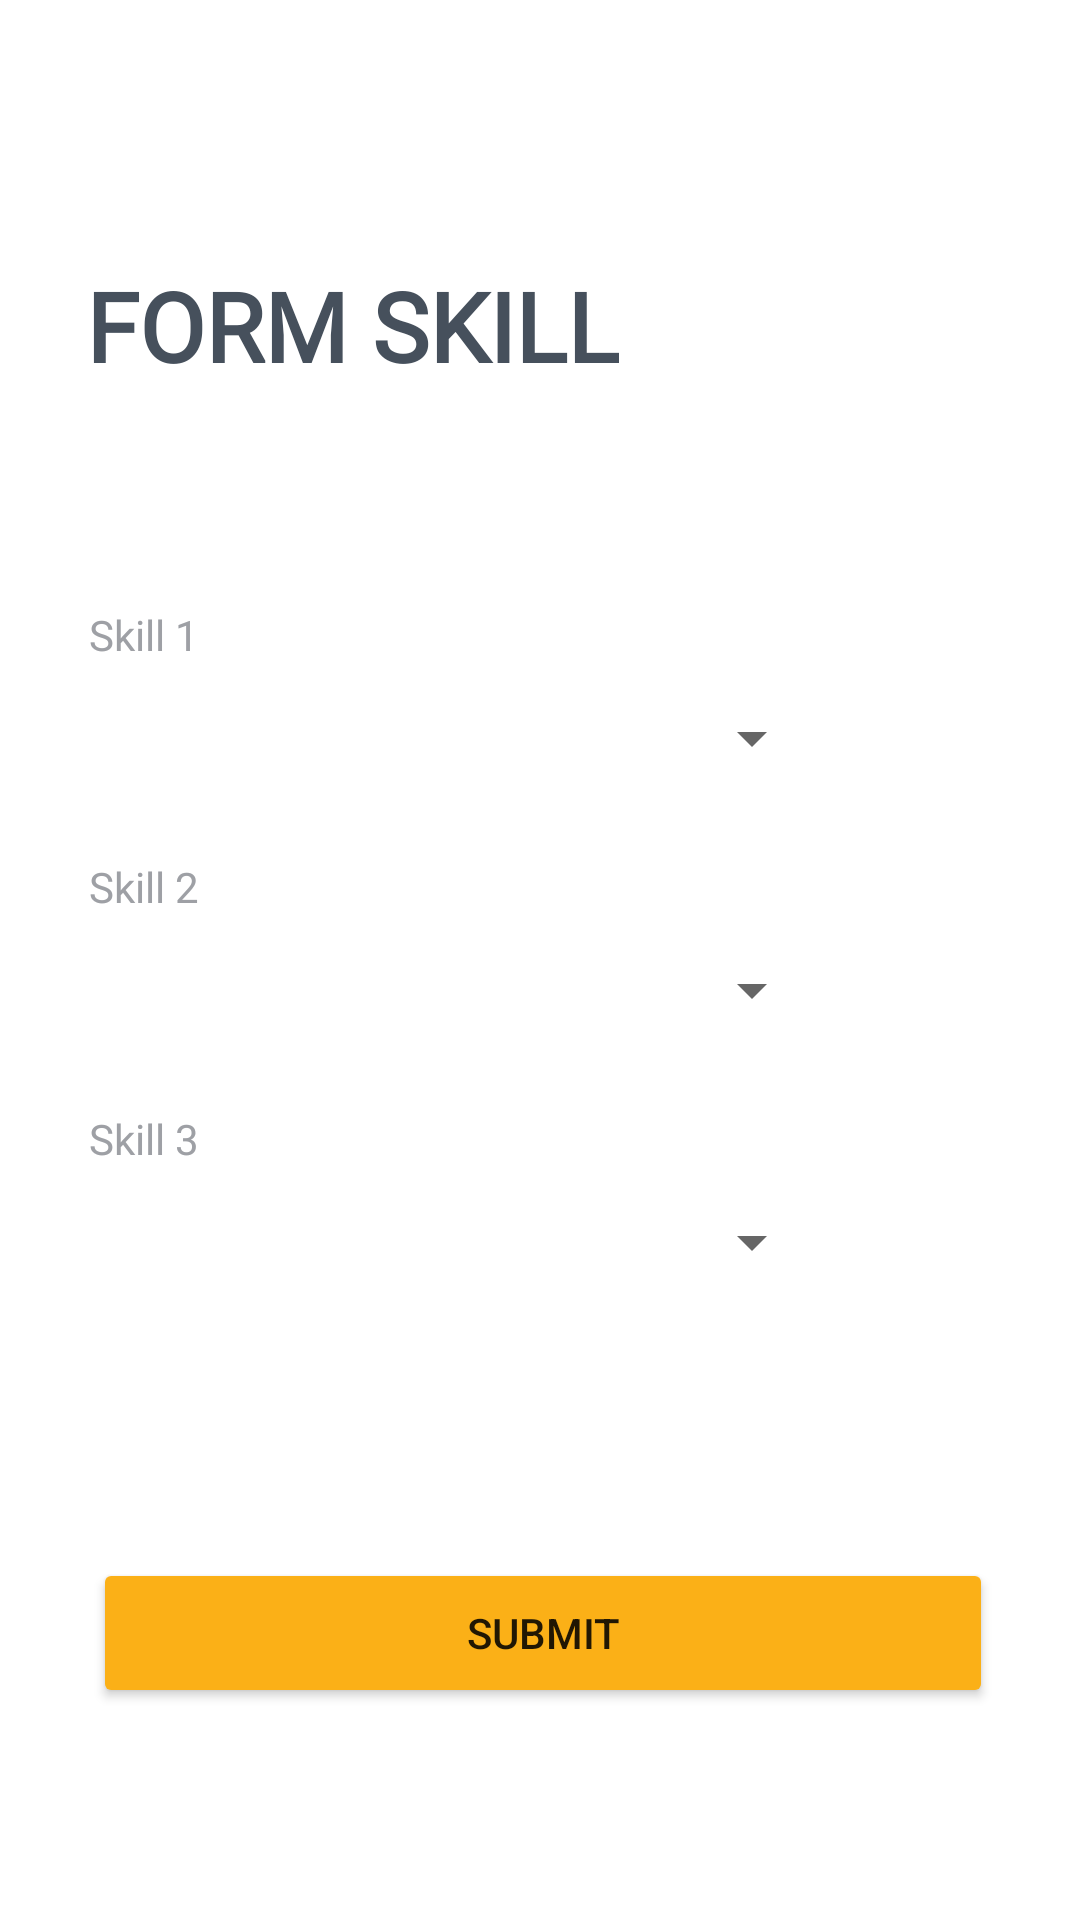

The Android layout XML behind this screen, and the referenced resources:
<!-- AndroidManifest.xml: application theme Theme.HiringApkForEngineer -->
<!-- res/layout/activity_form_skill.xml -->
<?xml version="1.0" encoding="utf-8"?>
<layout>
    <androidx.constraintlayout.widget.ConstraintLayout xmlns:android="http://schemas.android.com/apk/res/android"
        xmlns:app="http://schemas.android.com/apk/res-auto"
        xmlns:tools="http://schemas.android.com/tools"
        android:layout_width="match_parent"
        android:layout_height="match_parent"
        tools:context=".form.skill.FormSkillActivity">

        <TextView
            android:id="@+id/textView3"
            android:layout_width="wrap_content"
            android:layout_height="wrap_content"
            android:layout_marginLeft="10dp"
            android:layout_marginTop="20dp"
            android:fontFamily="@font/open_sans"
            android:text="FORM SKILL"
            android:textColor="#46505c"
            android:textFontWeight="700"
            android:textSize="32dp"
            app:layout_constraintBottom_toBottomOf="parent"
            app:layout_constraintEnd_toEndOf="parent"
            app:layout_constraintHorizontal_bias="0.109"
            app:layout_constraintStart_toStartOf="parent"
            app:layout_constraintTop_toTopOf="parent"
            app:layout_constraintVertical_bias="0.116" />

        <TextView
            android:id="@+id/tv_skill1"
            android:layout_width="wrap_content"
            android:layout_height="wrap_content"
            android:layout_marginTop="72dp"
            android:fontFamily="@font/open_sans"
            android:text="Skill 1"
            android:textColor="#9ea0a5"
            android:textFontWeight="400"
            app:layout_constraintBottom_toBottomOf="parent"
            app:layout_constraintEnd_toEndOf="parent"
            app:layout_constraintHorizontal_bias="0.092"
            app:layout_constraintStart_toStartOf="parent"
            app:layout_constraintTop_toBottomOf="@id/textView3"
            app:layout_constraintVertical_bias="0.0" />

        <androidx.appcompat.widget.AppCompatSpinner
            android:id="@+id/spinner_skill_1"
            android:layout_width="250dp"
            android:layout_height="40dp"
            android:layout_marginTop="5dp"
            app:layout_constraintEnd_toEndOf="parent"
            app:layout_constraintHorizontal_bias="0.223"
            app:layout_constraintStart_toStartOf="parent"
            app:layout_constraintTop_toBottomOf="@id/tv_skill1" />

        <TextView
            android:id="@+id/tv_skill2"
            android:layout_width="wrap_content"
            android:layout_height="wrap_content"
            android:layout_marginTop="20dp"
            android:fontFamily="@font/open_sans"
            android:text="Skill 2"
            android:textColor="#9ea0a5"
            android:textFontWeight="400"
            app:layout_constraintBottom_toBottomOf="parent"
            app:layout_constraintEnd_toEndOf="parent"
            app:layout_constraintHorizontal_bias="0.092"
            app:layout_constraintStart_toStartOf="parent"
            app:layout_constraintTop_toBottomOf="@id/spinner_skill_1"
            app:layout_constraintVertical_bias="0.0" />

        <androidx.appcompat.widget.AppCompatSpinner
            android:id="@+id/spinner_skill_2"
            android:layout_width="250dp"
            android:layout_height="40dp"
            android:layout_marginTop="5dp"
            app:layout_constraintEnd_toEndOf="parent"
            app:layout_constraintHorizontal_bias="0.223"
            app:layout_constraintStart_toStartOf="parent"
            app:layout_constraintTop_toBottomOf="@id/tv_skill2" />

        <TextView
            android:id="@+id/tv_skill3"
            android:layout_width="wrap_content"
            android:layout_height="wrap_content"
            android:layout_marginTop="20dp"
            android:fontFamily="@font/open_sans"
            android:text="Skill 3"
            android:textColor="#9ea0a5"
            android:textFontWeight="400"
            app:layout_constraintBottom_toBottomOf="parent"
            app:layout_constraintEnd_toEndOf="parent"
            app:layout_constraintHorizontal_bias="0.092"
            app:layout_constraintStart_toStartOf="parent"
            app:layout_constraintTop_toBottomOf="@id/spinner_skill_2"
            app:layout_constraintVertical_bias="0.0" />

        <androidx.appcompat.widget.AppCompatSpinner
            android:id="@+id/spinner_skill_3"
            android:layout_width="250dp"
            android:layout_height="40dp"
            android:layout_marginTop="5dp"
            app:layout_constraintEnd_toEndOf="parent"
            app:layout_constraintHorizontal_bias="0.223"
            app:layout_constraintStart_toStartOf="parent"
            app:layout_constraintTop_toBottomOf="@id/tv_skill3" />

        <Button
            android:id="@+id/btn_submit"
            android:layout_width="300dp"
            android:layout_height="50dp"
            android:backgroundTint="#FBB017"
            android:text="SUBMIT"
            android:layout_marginTop="30dp"
            app:layout_constraintBottom_toBottomOf="parent"
            app:layout_constraintEnd_toEndOf="parent"
            app:layout_constraintHorizontal_bias="0.514"
            app:layout_constraintStart_toStartOf="parent"
            app:layout_constraintTop_toBottomOf="@+id/spinner_skill_3"
            app:layout_constraintVertical_bias="0.44" />

    </androidx.constraintlayout.widget.ConstraintLayout>
</layout>
<!-- resources referenced by this layout -->
<resources>
  <style name="Theme.HiringApkForEngineer" parent="Theme.MaterialComponents.DayNight.DarkActionBar">
          
          <item name="colorPrimary">@color/purple_500</item>
          <item name="colorPrimaryVariant">@color/purple_700</item>
          <item name="colorOnPrimary">@color/black</item>
          
          <item name="colorSecondary">@color/teal_200</item>
          <item name="colorSecondaryVariant">@color/teal_700</item>
          <item name="colorOnSecondary">@color/black</item>
          
          <item name="android:statusBarColor" tools:targetApi="l">?attr/colorPrimaryVariant</item>
          
      </style>
  <!-- not gathered from this repository: default colours our renderer supplied (Android Studio template values) -->
  <color name="purple_500">#FF6200EE</color>
  <color name="purple_700">#FF3700B3</color>
  <color name="teal_200">#FF03DAC5</color>
  <color name="teal_700">#FF018786</color>
  <color name="black">#FF000000</color>
</resources>
